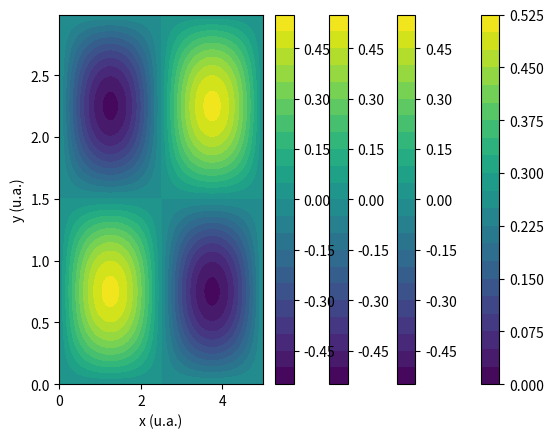

The matplotlib source for this figure:
import numpy as np
import matplotlib.pyplot as plt

Lx=5
Ly=3
nx=1
ny=1
x=np.arange(0,Lx,0.01)
y=np.arange(0,Ly,0.01)


fctx1=np.sqrt(2/Lx)*np.sin(nx*np.pi*x/Lx)
fcty1=np.sqrt(2/Ly)*np.sin(ny*np.pi*y/Ly)



xmesh=np.zeros((len(x),len(y)))
ymesh=np.zeros((len(x),len(y)))
fct11=np.zeros((len(x),len(y)))

nxval=0
nyval=0
for xval in range(len(x)):
    nyval=0

    for yval in range(len(y)):
        fct11[nxval,nyval]=fctx1[nxval]*fcty1[nyval]
        xmesh[nxval,nyval]=x[nxval]
        ymesh[nxval, nyval] = y[nyval]
        nyval=nyval+1
    nxval=nxval+1
nbins=25
leveltot = plt.MaxNLocator(nbins=nbins).tick_values(fct11.min(), fct11.max())
cf=plt.contourf(xmesh,ymesh,fct11,levels=leveltot)
plt.colorbar(cf)

plt.xlabel('x (u.a.)')
plt.ylabel('y (u.a.)')

#plt.ylabel(r'$|\Psi(x)|^2$')
#plt.plot(x,y0,'black')
plt.savefig('fct_propre2d_11.png')
plt.show()


import numpy as np
import matplotlib.pyplot as plt

Lx=5
Ly=3
nx=2
ny=1
x=np.arange(0,Lx,0.01)
y=np.arange(0,Ly,0.01)


fctx1=np.sqrt(2/Lx)*np.sin(nx*np.pi*x/Lx)
fcty1=np.sqrt(2/Ly)*np.sin(ny*np.pi*y/Ly)



xmesh=np.zeros((len(x),len(y)))
ymesh=np.zeros((len(x),len(y)))
fct11=np.zeros((len(x),len(y)))

nxval=0
nyval=0
for xval in range(len(x)):
    nyval=0

    for yval in range(len(y)):
        fct11[nxval,nyval]=fctx1[nxval]*fcty1[nyval]
        xmesh[nxval,nyval]=x[nxval]
        ymesh[nxval, nyval] = y[nyval]
        nyval=nyval+1
    nxval=nxval+1
nbins=25
leveltot = plt.MaxNLocator(nbins=nbins).tick_values(fct11.min(), fct11.max())
cf=plt.contourf(xmesh,ymesh,fct11,levels=leveltot)
plt.colorbar(cf)

plt.xlabel('x (u.a.)')
plt.ylabel('y (u.a.)')

#plt.ylabel(r'$|\Psi(x)|^2$')
#plt.plot(x,y0,'black')
plt.savefig('fct_propre2d_21.png')
plt.show()

import numpy as np
import matplotlib.pyplot as plt

Lx=5
Ly=3
nx=1
ny=2
x=np.arange(0,Lx,0.01)
y=np.arange(0,Ly,0.01)


fctx1=np.sqrt(2/Lx)*np.sin(nx*np.pi*x/Lx)
fcty1=np.sqrt(2/Ly)*np.sin(ny*np.pi*y/Ly)



xmesh=np.zeros((len(x),len(y)))
ymesh=np.zeros((len(x),len(y)))
fct11=np.zeros((len(x),len(y)))

nxval=0
nyval=0
for xval in range(len(x)):
    nyval=0

    for yval in range(len(y)):
        fct11[nxval,nyval]=fctx1[nxval]*fcty1[nyval]
        xmesh[nxval,nyval]=x[nxval]
        ymesh[nxval, nyval] = y[nyval]
        nyval=nyval+1
    nxval=nxval+1
nbins=25
leveltot = plt.MaxNLocator(nbins=nbins).tick_values(fct11.min(), fct11.max())
cf=plt.contourf(xmesh,ymesh,fct11,levels=leveltot)
plt.colorbar(cf)

plt.xlabel('x (u.a.)')
plt.ylabel('y (u.a.)')

#plt.ylabel(r'$|\Psi(x)|^2$')
#plt.plot(x,y0,'black')
plt.savefig('fct_propre2d_12.png')
plt.show()

import numpy as np
import matplotlib.pyplot as plt

Lx=5
Ly=3
nx=2
ny=2
x=np.arange(0,Lx,0.01)
y=np.arange(0,Ly,0.01)


fctx1=np.sqrt(2/Lx)*np.sin(nx*np.pi*x/Lx)
fcty1=np.sqrt(2/Ly)*np.sin(ny*np.pi*y/Ly)



xmesh=np.zeros((len(x),len(y)))
ymesh=np.zeros((len(x),len(y)))
fct11=np.zeros((len(x),len(y)))

nxval=0
nyval=0
for xval in range(len(x)):
    nyval=0

    for yval in range(len(y)):
        fct11[nxval,nyval]=fctx1[nxval]*fcty1[nyval]
        xmesh[nxval,nyval]=x[nxval]
        ymesh[nxval, nyval] = y[nyval]
        nyval=nyval+1
    nxval=nxval+1
nbins=25
leveltot = plt.MaxNLocator(nbins=nbins).tick_values(fct11.min(), fct11.max())
cf=plt.contourf(xmesh,ymesh,fct11,levels=leveltot)
plt.colorbar(cf)

plt.xlabel('x (u.a.)')
plt.ylabel('y (u.a.)')

#plt.ylabel(r'$|\Psi(x)|^2$')
#plt.plot(x,y0,'black')
plt.savefig('fct_propre2d_22.png')
plt.show()
